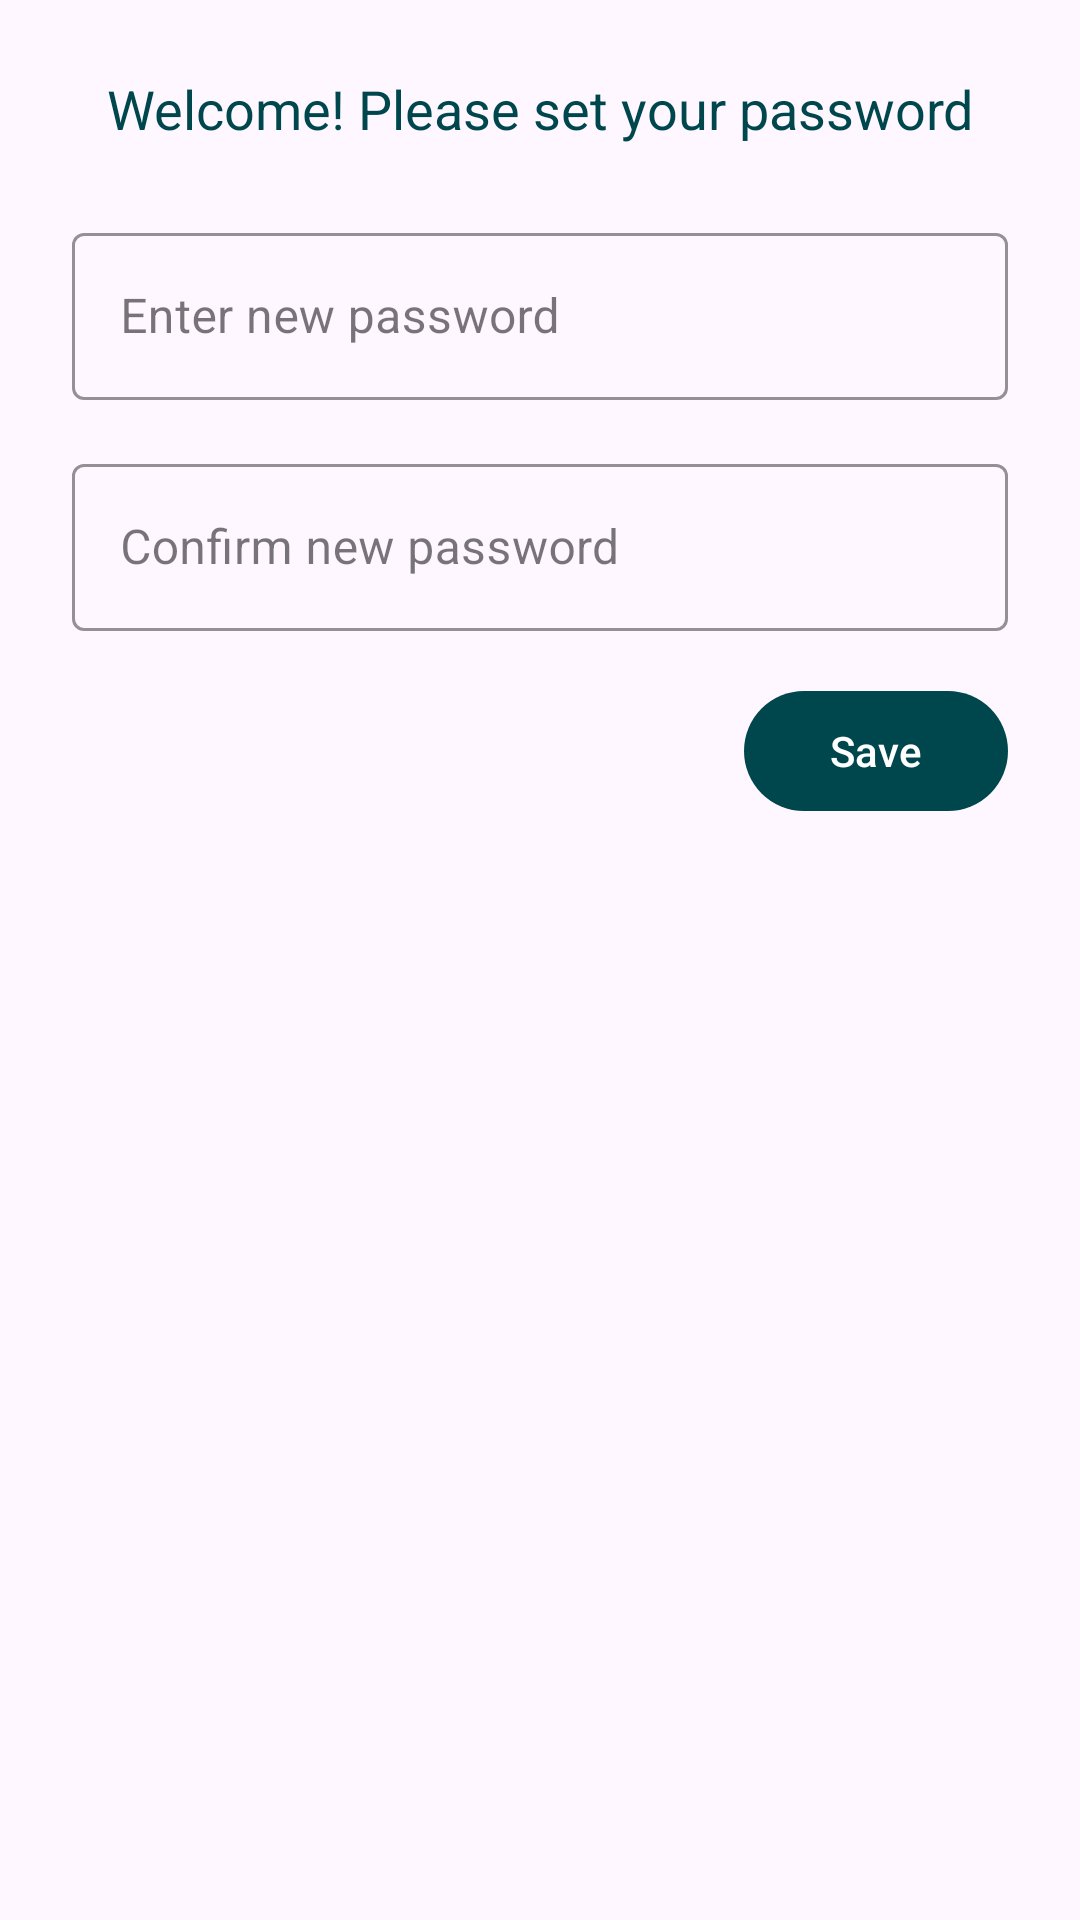

Layout XML and referenced resources for this Android screen:
<!-- AndroidManifest.xml: application theme Base.Theme.StaffSyncApp -->
<!-- res/layout/employee_change_password_dialog.xml -->
<?xml version="1.0" encoding="utf-8"?>
<LinearLayout
    xmlns:android="http://schemas.android.com/apk/res/android"
    xmlns:app="http://schemas.android.com/apk/res-auto"
    android:layout_width="match_parent"
    android:layout_height="wrap_content"
    android:orientation="vertical"
    android:padding="24dp"
    android:background="?attr/colorSurface">

    <TextView
        android:layout_width="match_parent"
        android:layout_height="wrap_content"
        android:text="Welcome! Please set your password"
        android:textAlignment="center"
        android:textSize="18sp"
        android:textColor="?attr/colorPrimary"
        android:layout_marginBottom="24dp"/>

    <com.google.android.material.textfield.TextInputLayout
        android:layout_width="match_parent"
        android:layout_height="wrap_content"
        android:layout_marginBottom="16dp"
        app:boxStrokeColor="?attr/colorPrimary"
        app:hintTextColor="?attr/colorPrimary"
        style="@style/Widget.MaterialComponents.TextInputLayout.OutlinedBox">

        <com.google.android.material.textfield.TextInputEditText
            android:id="@+id/new_password"
            android:layout_width="match_parent"
            android:layout_height="wrap_content"
            android:hint="Enter new password"
            android:inputType="textPassword"/>
    </com.google.android.material.textfield.TextInputLayout>

    <com.google.android.material.textfield.TextInputLayout
        android:layout_width="match_parent"
        android:layout_height="wrap_content"
        android:layout_marginBottom="16dp"
        app:boxStrokeColor="?attr/colorPrimary"
        app:hintTextColor="?attr/colorPrimary"
        style="@style/Widget.MaterialComponents.TextInputLayout.OutlinedBox">

        <com.google.android.material.textfield.TextInputEditText
            android:id="@+id/confirm_password"
            android:layout_width="match_parent"
            android:layout_height="wrap_content"
            android:hint="Confirm new password"
            android:inputType="textPassword"/>
    </com.google.android.material.textfield.TextInputLayout>
    <com.google.android.material.button.MaterialButton
        android:id="@+id/save_password_btn"
        android:layout_width="wrap_content"
        android:layout_height="wrap_content"
        android:layout_gravity="end"
        android:text="Save"/>

    <TextView
        android:id="@+id/password_error"
        android:layout_width="match_parent"
        android:layout_height="wrap_content"
        android:textColor="#B00020"
        android:textAlignment="center"
        android:visibility="gone"/>
</LinearLayout>
<!-- resources referenced by this layout -->
<resources>
  <style name="Base.Theme.StaffSyncApp" parent="Theme.Material3.DayNight.NoActionBar">   
          
          
          <item name="colorPrimary">@color/teal_deep</item>
          <item name="colorPrimaryVariant">@color/teal_medium</item>
          <item name="colorOnPrimary">@color/white</item>
          
          
          <item name="colorSecondary">@color/teal_medium</item>
          <item name="colorSecondaryVariant">@color/teal_light</item>
          <item name="colorOnSecondary">@color/black</item>
          
          
          <item name="android:statusBarColor">@color/teal_deep</item>
      </style>
  <color name="teal_deep">#00474D</color>
  <color name="teal_medium">#006D77</color>
  <color name="white">#FFFFFFFF</color>
  <color name="teal_light">#94D2BD</color>
  <color name="black">#FF000000</color>
</resources>
